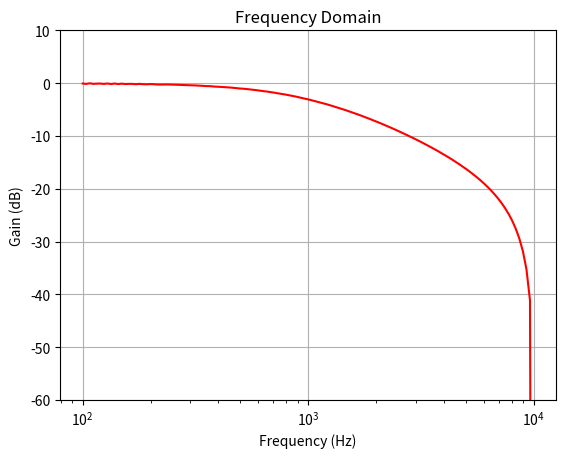

Recreate this plot in Python.
import numpy as np
import matplotlib.pyplot as plt
import math

def gain_db(h):
    return 20 * np.log10(np.absolute(h))

def main():
    np.gain_db = np.frompyfunc(gain_db, 1, 1)

    # 3dB point of filter
    f_c = 1000
    w_c = 2 * np.pi * f_c
    tau = 1 / w_c

    # discrete time sampling frequency
    f_s = 20000
    T = 1 / f_s
    k = 2 / T

    # sweep frequency from 100Hz - 10KHz
    freq = np.logspace(2, 4, num=128)

    gain_list = []
    for f in freq:

        # measure gain at frequency
        w = 2 * math.pi * f

        xn1 = 0
        yn1 = 0
        sum_sq = 0

        # generate 1000 samples at each freq
        Ns = 1000
        for n in range(0, Ns):
            t = n * T

            # time domain input signal sample 'n'
            xn = math.sin(w * t)

            # time domain output signal sample 'n'
            yn = (xn + xn1 - (1 - tau * k) * yn1) / (tau * k + 1)

            # signals delayed by one sample
            xn1 = xn
            yn1 = yn

            # accumulate sum of output amplitude squared
            sum_sq += yn ** 2

        # calculate RMS output and convert to sinewave amplitude
        rms = math.sqrt(sum_sq / Ns)
        gain_list.append(rms * math.sqrt(2))

    # plot gain
    gain = np.array(gain_list)

    fig, ax = plt.subplots(1, 1)
    ax.set_title('Frequency Domain')
    ax.set_xlabel('Frequency (Hz)')
    ax.set_ylabel('Gain (dB)')
    ax.set_ylim(-60, 10)
    ax.grid()

    ax.semilogx(freq, np.gain_db(gain), 'r-')
    plt.show()


if __name__ == '__main__':
    main()